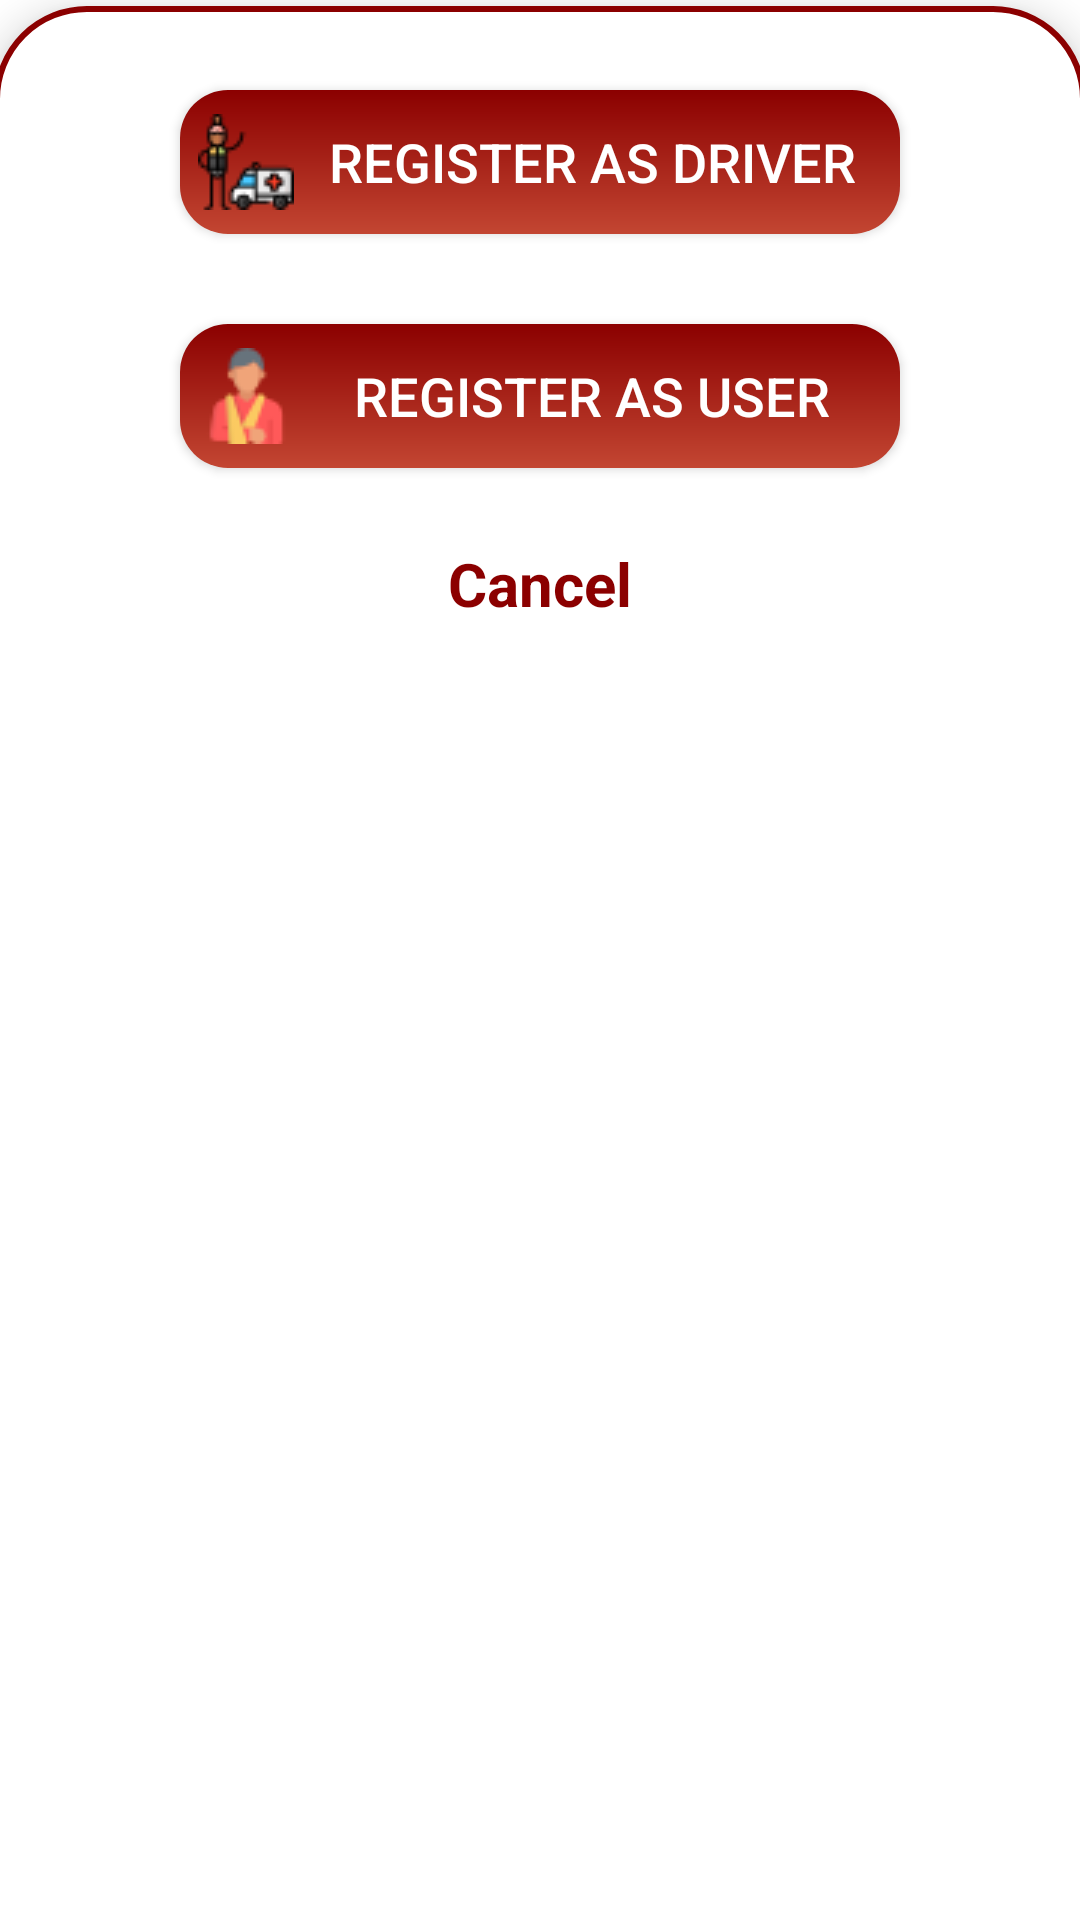

Here is an Android app screen rendered from its layout file. Give the layout XML and the strings, colors and styles it references.
<!-- AndroidManifest.xml: application theme Theme.AmbulanceBookingApp -->
<!-- res/layout/bottom_sheet_login_screen.xml -->
<?xml version="1.0" encoding="utf-8"?>
<LinearLayout xmlns:android="http://schemas.android.com/apk/res/android"
    android:layout_width="match_parent"
    android:layout_height="wrap_content"
    android:orientation="vertical"
    android:elevation="8dp"
    android:background="@drawable/bottom_sheet_background"
    xmlns:app="http://schemas.android.com/apk/res-auto">

    <androidx.appcompat.widget.AppCompatButton
        android:id="@+id/registerAsDriverButton"
        android:layout_width="match_parent"
        android:layout_height="wrap_content"
        android:text="Register as Driver"
        android:textColor="@color/white"
        android:textSize="18sp"
        android:padding="6dp"
        android:drawableLeft="@drawable/driver"
        android:drawablePadding="3dp"
        android:layout_marginHorizontal="60dp"
        android:layout_marginTop="30dp"
        android:background="@drawable/red_gradient" />

    <androidx.appcompat.widget.AppCompatButton
        android:id="@+id/registerAsPatientButton"
        android:layout_width="match_parent"
        android:layout_height="wrap_content"
        android:text="Register as User"
        android:textColor="@color/white"
        android:textSize="18sp"
        android:padding="6dp"
        android:drawableLeft="@drawable/patient"
        android:drawablePadding="3dp"
        android:layout_marginHorizontal="60dp"
        android:layout_marginTop="30dp"
        android:background="@drawable/red_gradient" />

    <TextView
        android:id="@+id/cancel"
        android:layout_width="match_parent"
        android:layout_height="wrap_content"
        android:text="Cancel"
        android:textColor="@color/dark_red"
        android:textAlignment="center"
        android:textSize="20sp"
        android:textStyle="bold"
        android:layout_marginBottom="10dp"
        android:layout_marginTop="25dp" />

</LinearLayout>
<!-- resources referenced by this layout -->
<resources>
  <color name="dark_red">#8B0000</color>
  <color name="white">#FFFFFFFF</color>
  <!-- drawable bottom_sheet_background (drawable) -->
  <?xml version="1.0" encoding="utf-8"?>
  <layer-list xmlns:android="http://schemas.android.com/apk/res/android">
      <item android:top="2dp" android:left="-2dp" android:right="-2dp" android:bottom="-2dp">
          <shape android:shape="rectangle">
              <stroke android:width="2dp" android:color="@color/dark_red" />
              <solid android:color="@color/white" />
              <corners android:topRightRadius="30dp" android:topLeftRadius="30dp"/>
          </shape>
      </item>
  </layer-list>
  <!-- drawable driver: png bitmap (drawable, 1711 bytes) -->
  <!-- drawable patient: png bitmap (drawable, 1354 bytes) -->
  <!-- drawable red_gradient (drawable) -->
  <?xml version="1.0" encoding="utf-8"?>
  <shape xmlns:android="http://schemas.android.com/apk/res/android" android:shape="rectangle" >
      <gradient
          android:startColor="@color/dark_red"
          android:endColor="#C34632"
          android:angle="270"/>
      <corners
          android:radius="16dp"/>
  </shape>
  <style name="Theme.AmbulanceBookingApp" parent="Theme.MaterialComponents.DayNight.NoActionBar">
          
          <item name="colorPrimary">@color/dark_red</item>
          <item name="colorPrimaryVariant">@color/purple_700</item>
          <item name="colorOnPrimary">@color/white</item>
          
          <item name="colorSecondary">@color/dark_red</item>
          <item name="colorSecondaryVariant">@color/teal_700</item>
          <item name="colorOnSecondary">@color/black</item>
          
          <item name="android:statusBarColor" tools:targetApi="l">?attr/colorPrimaryVariant</item>
          
  
          
          <item name="android:textColorHint">#808080</item>
          
          <item name="colorControlHighlight">@color/dark_red</item>
          
          <item name="colorControlNormal">@color/dark_red</item>
  
      </style>
  <color name="purple_700">#FF3700B3</color>
  <color name="teal_700">#FF018786</color>
  <color name="black">#FF000000</color>
</resources>
